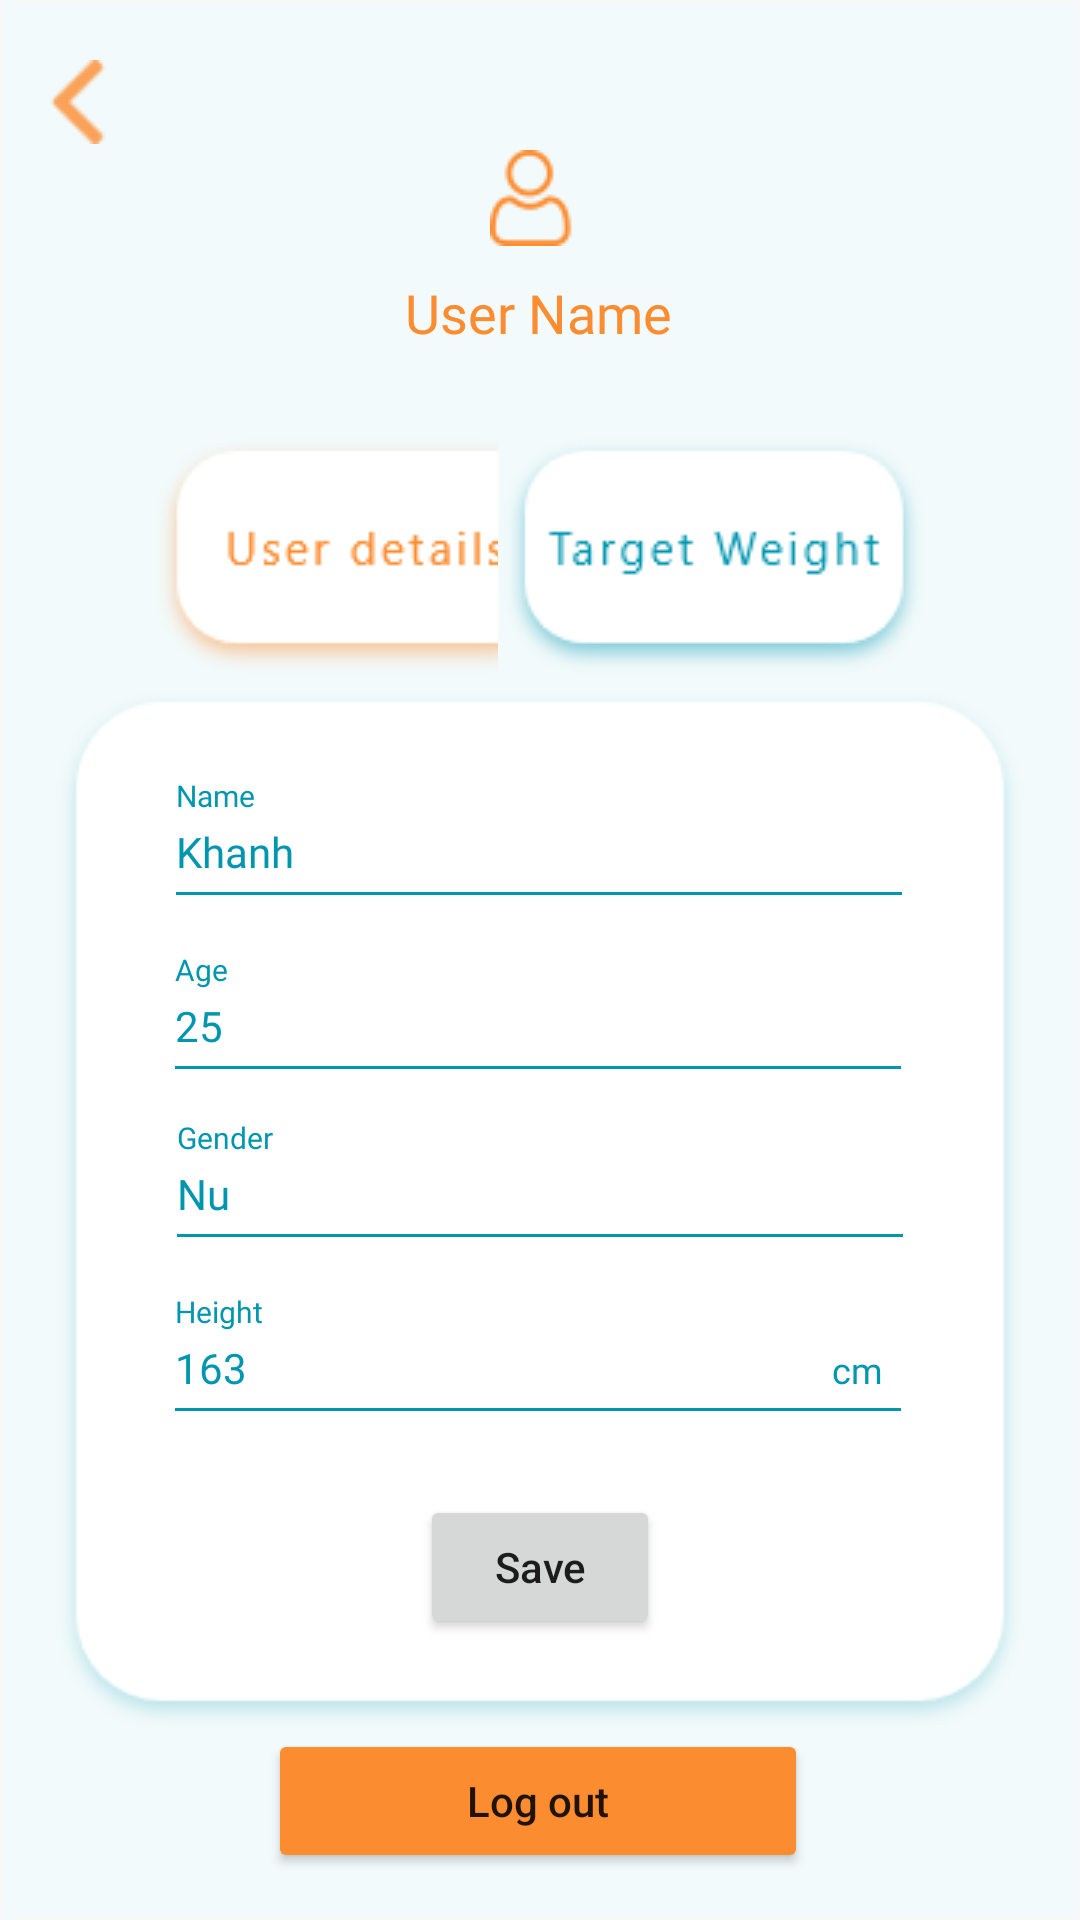

This screen was rendered from an Android layout file. Write that file and the resources it references.
<!-- AndroidManifest.xml: application theme Theme.Kinny -->
<!-- res/layout/activity_user_details.xml -->
<?xml version="1.0" encoding="utf-8"?>
<androidx.constraintlayout.widget.ConstraintLayout xmlns:android="http://schemas.android.com/apk/res/android"
    xmlns:app="http://schemas.android.com/apk/res-auto"
    xmlns:tools="http://schemas.android.com/tools"
    android:layout_width="match_parent"
    android:layout_height="match_parent"
    android:background="@drawable/blue_bg"
    tools:context=".UserDetails_Activity">


    <TextView
        android:id="@+id/tv_usName"
        android:layout_width="wrap_content"
        android:layout_height="wrap_content"
        android:layout_marginTop="10dp"
        android:fontFamily="@font/regular"
        android:text="User Name"
        android:textColor="@color/colorOrange"
        android:textSize="18dp"
        app:layout_constraintEnd_toEndOf="parent"
        app:layout_constraintHorizontal_bias="0.498"
        app:layout_constraintStart_toStartOf="parent"
        app:layout_constraintTop_toBottomOf="@+id/imageView8" />

    <ImageView
        android:id="@+id/imageView8"
        android:layout_width="wrap_content"
        android:layout_height="wrap_content"
        android:layout_marginTop="50dp"
        app:layout_constraintEnd_toEndOf="parent"
        app:layout_constraintHorizontal_bias="0.498"
        app:layout_constraintStart_toStartOf="parent"
        app:layout_constraintTop_toTopOf="parent"
        app:srcCompat="@drawable/user_icon" />

    <ImageView
        android:id="@+id/imageView9"
        android:layout_width="346dp"
        android:layout_height="350dp"
        android:layout_marginTop="112dp"
        app:layout_constraintEnd_toEndOf="parent"
        app:layout_constraintHorizontal_bias="0.492"
        app:layout_constraintStart_toStartOf="parent"
        app:layout_constraintTop_toBottomOf="@+id/tv_usName"
        app:srcCompat="@drawable/user_table" />

    <ImageButton
        android:id="@+id/btn_user_usDetails"
        android:layout_width="wrap_content"
        android:layout_height="wrap_content"
        android:layout_marginStart="50dp"
        android:layout_marginTop="28dp"
        android:background="@color/colorLightBlue"
        app:layout_constraintStart_toStartOf="parent"
        app:layout_constraintTop_toBottomOf="@+id/tv_usName"
        app:srcCompat="@drawable/btn_usdetails"
        tools:ignore="SpeakableTextPresentCheck" />

    <ImageButton
        android:id="@+id/btn_tgWeight"
        android:layout_width="wrap_content"
        android:layout_height="wrap_content"
        android:layout_marginTop="28dp"
        android:layout_marginEnd="50dp"
        android:background="@color/colorLightBlue"
        app:layout_constraintEnd_toEndOf="parent"
        app:layout_constraintTop_toBottomOf="@+id/tv_usName"
        app:srcCompat="@drawable/btn_tgweight"
        tools:ignore="SpeakableTextPresentCheck" />

    <EditText
        android:id="@+id/txt_user_Name"
        android:layout_width="250dp"
        android:layout_height="48dp"
        android:layout_marginTop="30dp"
        android:backgroundTint="@color/colorDarkBLue"
        android:ems="10"
        android:fontFamily="@font/regular"
        android:inputType="textPersonName"
        android:text="Khanh"
        android:textColor="@color/colorDarkBLue"
        android:textSize="14dp"
        app:layout_constraintEnd_toEndOf="@+id/imageView9"
        app:layout_constraintHorizontal_bias="0.496"
        app:layout_constraintStart_toStartOf="@+id/imageView9"
        app:layout_constraintTop_toTopOf="@+id/imageView9" />

    <EditText
        android:id="@+id/txt_user_Age"
        android:layout_width="250dp"
        android:layout_height="48dp"
        android:layout_marginTop="10dp"
        android:backgroundTint="@color/colorDarkBLue"
        android:ems="10"
        android:fontFamily="@font/regular"
        android:inputType="number|textPersonName"
        android:text="25"
        android:textColor="@color/colorDarkBLue"
        android:textSize="14dp"
        app:layout_constraintEnd_toEndOf="@+id/imageView9"
        app:layout_constraintHorizontal_bias="0.494"
        app:layout_constraintStart_toStartOf="@+id/imageView9"
        app:layout_constraintTop_toBottomOf="@+id/txt_user_Name" />

    <EditText
        android:id="@+id/txt_user_Height"
        android:layout_width="250dp"
        android:layout_height="48dp"
        android:layout_marginTop="10dp"
        android:backgroundTint="@color/colorDarkBLue"
        android:ems="10"
        android:fontFamily="@font/regular"
        android:inputType="number|textPersonName"
        android:text="163"
        android:textColor="@color/colorDarkBLue"
        android:textSize="14dp"
        app:layout_constraintEnd_toEndOf="@+id/imageView9"
        app:layout_constraintHorizontal_bias="0.494"
        app:layout_constraintStart_toStartOf="@+id/imageView9"
        app:layout_constraintTop_toBottomOf="@+id/txt_user_Gender" />

    <EditText
        android:id="@+id/txt_user_Gender"
        android:layout_width="250dp"
        android:layout_height="48dp"
        android:layout_marginTop="8dp"
        android:backgroundTint="@color/colorDarkBLue"
        android:ems="10"
        android:fontFamily="@font/regular"
        android:inputType="none"
        android:text="Nu"
        android:editable="false"
        android:textColor="@color/colorDarkBLue"
        android:textSize="14dp"
        app:layout_constraintEnd_toEndOf="@+id/imageView9"
        app:layout_constraintStart_toStartOf="@+id/imageView9"
        app:layout_constraintTop_toBottomOf="@+id/txt_user_Age" />

    <Button
        android:id="@+id/btn_SaveUserdt"
        android:layout_width="80dp"
        android:layout_height="wrap_content"

        android:layout_marginTop="20dp"
        android:text="Save"
        android:textAllCaps="false"
        app:layout_constraintEnd_toEndOf="parent"
        app:layout_constraintStart_toStartOf="parent"
        app:layout_constraintTop_toBottomOf="@+id/txt_user_Height" />

    <Button
        android:id="@+id/btn_LogOut"
        android:layout_width="180dp"
        android:layout_height="wrap_content"
        android:layout_marginTop="30dp"
        android:backgroundTint="@color/colorOrange"
        android:text="Log out"
        android:textAllCaps="false"
        app:layout_constraintEnd_toEndOf="parent"
        app:layout_constraintHorizontal_bias="0.497"
        app:layout_constraintStart_toStartOf="parent"
        app:layout_constraintTop_toBottomOf="@+id/btn_SaveUserdt" />

    <ImageButton
        android:id="@+id/btn_backHome1"
        android:layout_width="wrap_content"
        android:layout_height="wrap_content"
        android:layout_marginTop="10dp"
        android:backgroundTint="@color/colorLightBlue"
        android:minHeight="48dp"
        app:layout_constraintStart_toStartOf="parent"
        app:layout_constraintTop_toTopOf="parent"
        app:srcCompat="@drawable/btn_back"
        tools:ignore="SpeakableTextPresentCheck,SpeakableTextPresentCheck" />

    <TextView
        android:id="@+id/textView9"
        android:layout_width="wrap_content"
        android:layout_height="wrap_content"
        android:layout_marginTop="18dp"
        android:layout_marginEnd="10dp"
        android:fontFamily="@font/regular"
        android:text="cm"
        android:textColor="@color/colorDarkBLue"
        android:textSize="12dp"
        app:layout_constraintEnd_toEndOf="@+id/txt_user_Height"
        app:layout_constraintTop_toTopOf="@+id/txt_user_Height" />

    <TextView
        android:id="@+id/textView3"
        android:layout_width="wrap_content"
        android:layout_height="wrap_content"
        android:layout_marginLeft="4dp"
        android:fontFamily="@font/regular"
        android:text="Name"
        android:textColor="@color/colorDarkBLue"
        android:textSize="10dp"
        app:layout_constraintEnd_toEndOf="@+id/txt_user_Name"
        app:layout_constraintHorizontal_bias="0.0"
        app:layout_constraintStart_toStartOf="@+id/txt_user_Name"
        app:layout_constraintTop_toTopOf="@+id/txt_user_Name" />

    <TextView
        android:id="@+id/textView6"
        android:layout_width="wrap_content"
        android:layout_height="wrap_content"
        android:text="Age"
        android:textSize="10dp"
        android:layout_marginLeft="4dp"
        android:fontFamily="@font/regular"
        android:textColor="@color/colorDarkBLue"
        app:layout_constraintEnd_toEndOf="@+id/txt_user_Age"
        app:layout_constraintHorizontal_bias="0.0"
        app:layout_constraintStart_toStartOf="@+id/txt_user_Age"
        app:layout_constraintTop_toTopOf="@+id/txt_user_Age" />

    <TextView
        android:id="@+id/textView12"
        android:layout_width="wrap_content"
        android:layout_height="wrap_content"
        android:layout_marginLeft="4dp"
        android:fontFamily="@font/regular"
        android:text="Gender"
        android:textColor="@color/colorDarkBLue"
        android:textSize="10dp"
        app:layout_constraintEnd_toEndOf="@+id/txt_user_Gender"
        app:layout_constraintHorizontal_bias="0.0"
        app:layout_constraintStart_toStartOf="@+id/txt_user_Gender"
        app:layout_constraintTop_toTopOf="@+id/txt_user_Gender" />

    <TextView
        android:id="@+id/textView13"
        android:layout_width="wrap_content"
        android:layout_height="wrap_content"
        android:layout_marginLeft="4dp"
        android:fontFamily="@font/regular"
        android:text="Height"
        android:textColor="@color/colorDarkBLue"
        android:textSize="10dp"
        app:layout_constraintEnd_toEndOf="@+id/txt_user_Height"
        app:layout_constraintHorizontal_bias="0.0"
        app:layout_constraintStart_toStartOf="@+id/txt_user_Height"
        app:layout_constraintTop_toTopOf="@+id/txt_user_Height" />

</androidx.constraintlayout.widget.ConstraintLayout>
<!-- resources referenced by this layout -->
<resources>
  <color name="colorDarkBLue">#0096B0</color>
  <color name="colorLightBlue">#F2FAFB</color>
  <color name="colorOrange">#FC8C30</color>
  <!-- drawable blue_bg: png bitmap (drawable, 6375 bytes) -->
  <!-- drawable btn_back: png bitmap (drawable, 807 bytes) -->
  <!-- drawable btn_tgweight: png bitmap (drawable, 5307 bytes) -->
  <!-- drawable btn_usdetails: png bitmap (drawable, 5093 bytes) -->
  <!-- drawable user_icon: png bitmap (drawable, 1425 bytes) -->
  <!-- drawable user_table: png bitmap (drawable, 8803 bytes) -->
  <style name="Theme.Kinny" parent="Theme.MaterialComponents.DayNight.NoActionBar">
          
          <item name="colorPrimary">@color/colorDarkBLue</item>
          <item name="colorPrimaryVariant">@color/colorDarkBLue</item>
          <item name="colorOnPrimary">@color/white</item>
  
  
          <item name="colorSecondary">@color/teal_200</item>
          <item name="colorSecondaryVariant">@color/teal_700</item>
          <item name="colorOnSecondary">@color/colorDarkBLue</item>
          <item name="android:navigationBarColor">@color/colorDarkBLue</item>
          
          <item name="android:statusBarColor" tools:targetApi="l">?attr/colorPrimaryVariant</item>
           Customize your theme here.
      </style>
  <!-- not gathered from this repository: default colours our renderer supplied (Android Studio template values) -->
  <color name="teal_200">#FF03DAC5</color>
  <color name="teal_700">#FF018786</color>
  <color name="white">#FFFFFFFF</color>
</resources>
